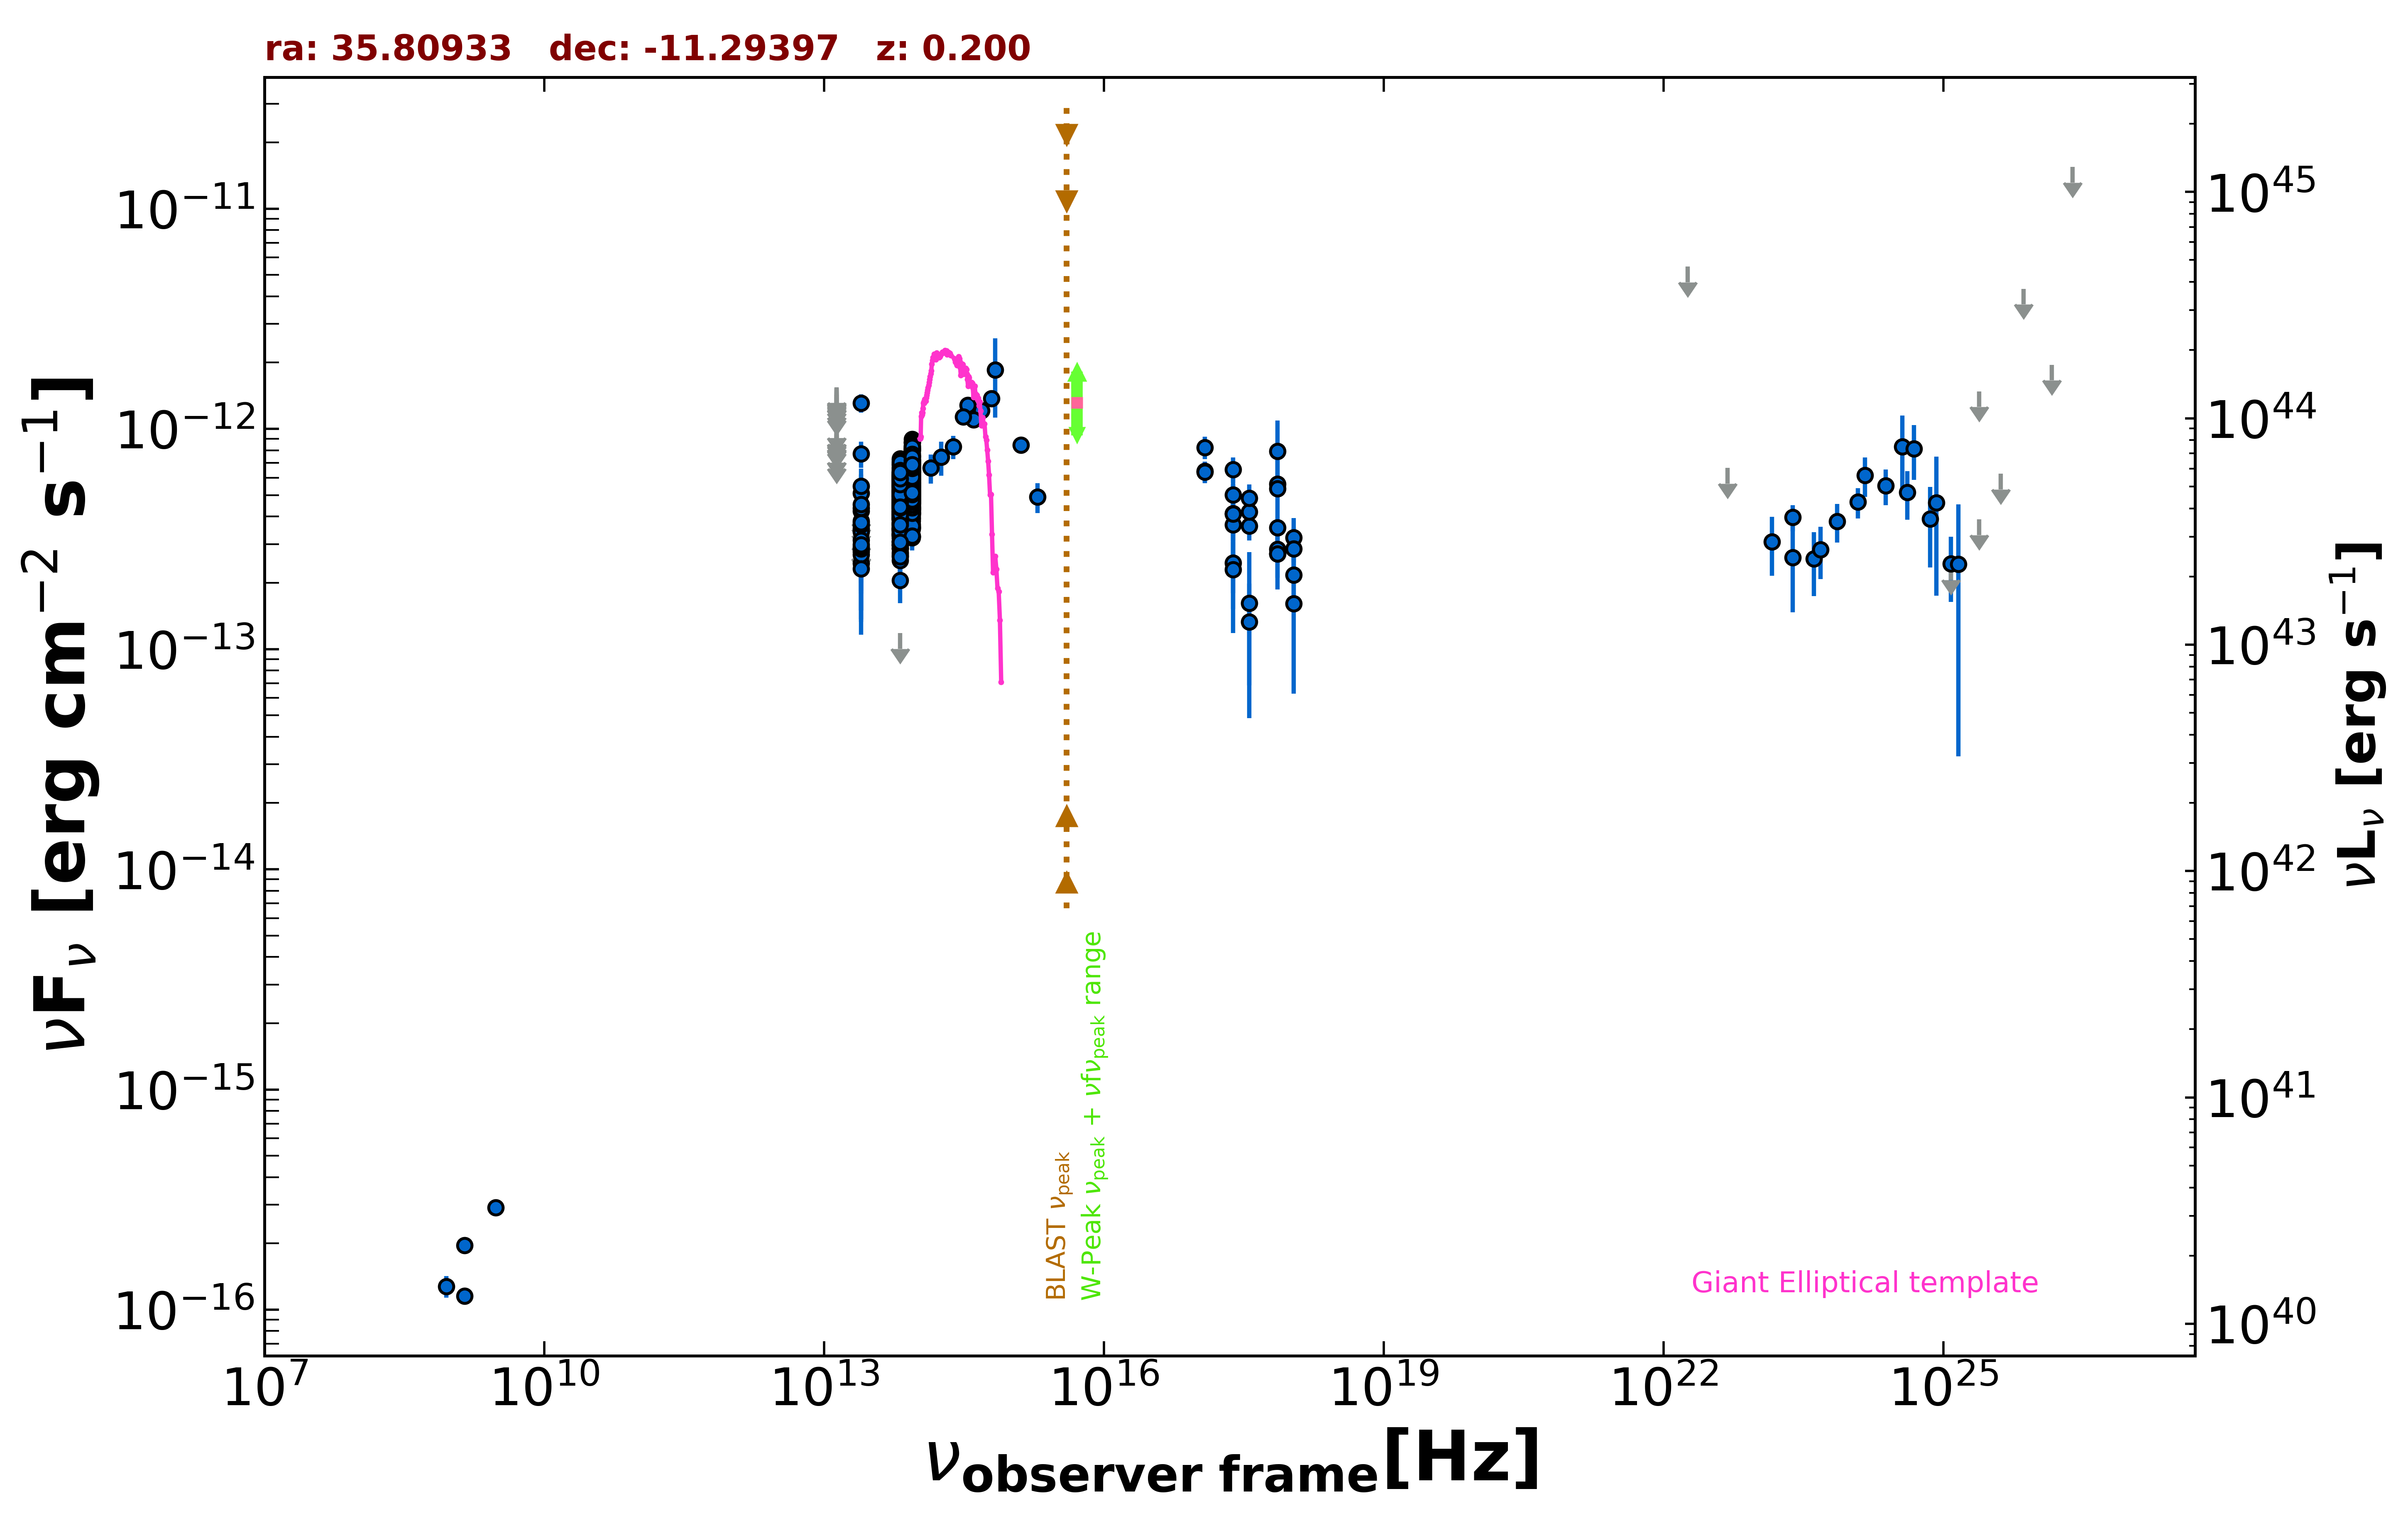

Source data for this figure (header and first rows):
freq., flux, err_flux, MJD_start, MJD_end, flag, catalog, reference
1.400e+09, 1.155e-16, 1.900e-18, 55000, 55000, , FIRST, White et al. 1997  ApJ  475 479
1.400e+09, 1.960e-16, 8.400e-18, 55000, 55000, , NVSS, Condon et al. 1998  AJ  115  1693
8.870e+08, 1.277e-16, 1.420e-17, 55000, 55000, , RACS, Hale et al. 2021  PASA  38  e058
3.000e+09, 2.908e-16, 9.750e-18, 55000, 55000, , VLASSQL, Gordon et al. 2021  ApJS  255  30
2.418e+17, 4.130e-13, 1.898e-13, 55000, 55000, , XMMSL2, Saxton et al. 2008  A&A  480  611
7.253e+17, 7.925e-13, 2.983e-13, 55000, 55000, , XMMSL2, Saxton et al. 2008  A&A  480  611
2.418e+17, 3.669e-13, 1.872e-13, 55000, 55000, , XMMSL2, Saxton et al. 2008  A&A  480  611
7.253e+17, 5.626e-13, 2.630e-13, 55000, 55000, , XMMSL2, Saxton et al. 2008  A&A  480  611
2.418e+17, 4.113e-13, 1.025e-13, 55000, 55000, , RASS, Boller et al. 2016  A&A  103  1
2.418e+17, 5.024e-13, 6.020e-14, 55523, 55621, , 1OUSX, Giommi et al. in preparation
1.209e+17, 6.420e-13, 6.920e-14, 55523, 55621, , 1OUSX, Giommi et al. in preparation
3.627e+17, 3.628e-13, 5.110e-14, 55523, 55621, , 1OUSX, Giommi et al. in preparation
7.253e+17, 2.708e-13, 2.160e-14, 55523, 55621, , 1OUSX, Giommi et al. in preparation
1.088e+18, 2.169e-13, 5.120e-14, 55523, 55621, , 1OUSX, Giommi et al. in preparation
7.253e+17, 5.363e-13, 4.390e-14, 55000, 55000, , 2SXPS, Evans et al. 2020  ApJS  247  54
1.209e+17, 6.359e-13, 6.920e-14, 55000, 55000, , 2SXPS, Evans et al. 2020  ApJS  247  54
3.627e+17, 4.196e-13, 6.120e-14, 55000, 55000, , 2SXPS, Evans et al. 2020  ApJS  247  54
1.088e+18, 3.206e-13, 7.365e-14, 55000, 55000, , 2SXPS, Evans et al. 2020  ApJS  247  54
1.389e+14, 6.651e-13, 1.003e-13, 55000, 55000, , 2MASS, Skrutskie et al. 2006  AJ  131  1163
1.804e+14, 7.449e-13, 1.310e-13, 55000, 55000, , 2MASS, Skrutskie et al. 2006  AJ  131  1163
2.427e+14, 8.295e-13, 9.960e-14, 55000, 55000, , 2MASS, Skrutskie et al. 2006  AJ  131  1163
8.817e+13, 6.111e-13, 2.900e-15, 55000, 55000, , UNWISE, Schlafly et al. 2019  ApJS  240  30
6.517e+13, 5.102e-13, 4.100e-15, 55000, 55000, , UNWISE, Schlafly et al. 2019  ApJS  240  30
8.817e+13, 6.529e-13, 1.560e-14, 55000, 55000, , WISE, Wright et al. 2010  AJ  140  1868
6.517e+13, 5.544e-13, 1.430e-14, 55000, 55000, , WISE, Wright et al. 2010  AJ  140  1868
2.498e+13, 3.538e-13, 2.805e-14, 55000, 55000, , WISE, Wright et al. 2010  AJ  140  1868
1.363e+13, 2.620e-13, 1.109e-13, 55000, 55000, , WISE, Wright et al. 2010  AJ  140  1868
8.817e+13, 6.651e-13, 3.675e-14, 56675, 56675, , NEOWISE, Mainzer et al. 2014  ApJ  792  30
6.517e+13, 6.096e-13, 4.835e-14, 56675, 56675, , NEOWISE, Mainzer et al. 2014  ApJ  792  30
8.817e+13, 6.583e-13, 3.520e-14, 56675, 56675, , NEOWISE, Mainzer et al. 2014  ApJ  792  30
6.517e+13, 5.621e-13, 4.770e-14, 56675, 56675, , NEOWISE, Mainzer et al. 2014  ApJ  792  30
8.817e+13, 7.531e-13, 3.605e-14, 56675, 56675, , NEOWISE, Mainzer et al. 2014  ApJ  792  30
6.517e+13, 4.616e-13, 4.515e-14, 56675, 56675, , NEOWISE, Mainzer et al. 2014  ApJ  792  30
8.817e+13, 7.279e-13, 4.360e-14, 56675, 56675, , NEOWISE, Mainzer et al. 2014  ApJ  792  30
6.517e+13, 5.881e-13, 5.045e-14, 56675, 56675, , NEOWISE, Mainzer et al. 2014  ApJ  792  30
8.817e+13, 6.755e-13, 3.360e-14, 56675, 56675, , NEOWISE, Mainzer et al. 2014  ApJ  792  30
6.517e+13, 6.090e-13, 4.380e-14, 56675, 56675, , NEOWISE, Mainzer et al. 2014  ApJ  792  30
8.817e+13, 7.225e-13, 3.395e-14, 56675, 56675, , NEOWISE, Mainzer et al. 2014  ApJ  792  30
6.517e+13, 5.811e-13, 4.875e-14, 56675, 56675, , NEOWISE, Mainzer et al. 2014  ApJ  792  30
8.817e+13, 5.022e-13, 2.965e-14, 56674, 56674, , NEOWISE, Mainzer et al. 2014  ApJ  792  30
6.517e+13, 4.225e-13, 4.245e-14, 56674, 56674, , NEOWISE, Mainzer et al. 2014  ApJ  792  30
8.817e+13, 6.843e-13, 3.215e-14, 56675, 56675, , NEOWISE, Mainzer et al. 2014  ApJ  792  30
6.517e+13, 5.924e-13, 4.150e-14, 56675, 56675, , NEOWISE, Mainzer et al. 2014  ApJ  792  30
8.817e+13, 7.559e-13, 3.415e-14, 56675, 56675, , NEOWISE, Mainzer et al. 2014  ApJ  792  30
6.517e+13, 5.222e-13, 4.960e-14, 56675, 56675, , NEOWISE, Mainzer et al. 2014  ApJ  792  30
8.817e+13, 7.199e-13, 3.250e-14, 56675, 56675, , NEOWISE, Mainzer et al. 2014  ApJ  792  30
6.517e+13, 5.632e-13, 4.675e-14, 56675, 56675, , NEOWISE, Mainzer et al. 2014  ApJ  792  30
8.817e+13, 6.862e-13, 3.290e-14, 56675, 56675, , NEOWISE, Mainzer et al. 2014  ApJ  792  30
6.517e+13, 5.731e-13, 5.765e-14, 56675, 56675, , NEOWISE, Mainzer et al. 2014  ApJ  792  30
8.817e+13, 6.440e-13, 3.320e-14, 56675, 56675, , NEOWISE, Mainzer et al. 2014  ApJ  792  30
6.517e+13, 5.349e-13, 4.095e-14, 56675, 56675, , NEOWISE, Mainzer et al. 2014  ApJ  792  30
8.817e+13, 4.627e-13, 3.195e-14, 57758, 57758, , NEOWISE, Mainzer et al. 2014  ApJ  792  30
6.517e+13, 4.404e-13, 3.775e-14, 57758, 57758, , NEOWISE, Mainzer et al. 2014  ApJ  792  30
8.817e+13, 4.813e-13, 3.415e-14, 57760, 57760, , NEOWISE, Mainzer et al. 2014  ApJ  792  30
6.517e+13, 4.702e-13, 6.295e-14, 57760, 57760, , NEOWISE, Mainzer et al. 2014  ApJ  792  30
8.817e+13, 5.327e-13, 3.045e-14, 57758, 57758, , NEOWISE, Mainzer et al. 2014  ApJ  792  30
6.517e+13, 3.878e-13, 5.050e-14, 57758, 57758, , NEOWISE, Mainzer et al. 2014  ApJ  792  30
8.817e+13, 4.713e-13, 2.780e-14, 57758, 57758, , NEOWISE, Mainzer et al. 2014  ApJ  792  30
6.517e+13, 3.900e-13, 6.350e-14, 57758, 57758, , NEOWISE, Mainzer et al. 2014  ApJ  792  30
8.817e+13, 5.317e-13, 2.845e-14, 57757, 57757, , NEOWISE, Mainzer et al. 2014  ApJ  792  30
... 636 more rows
